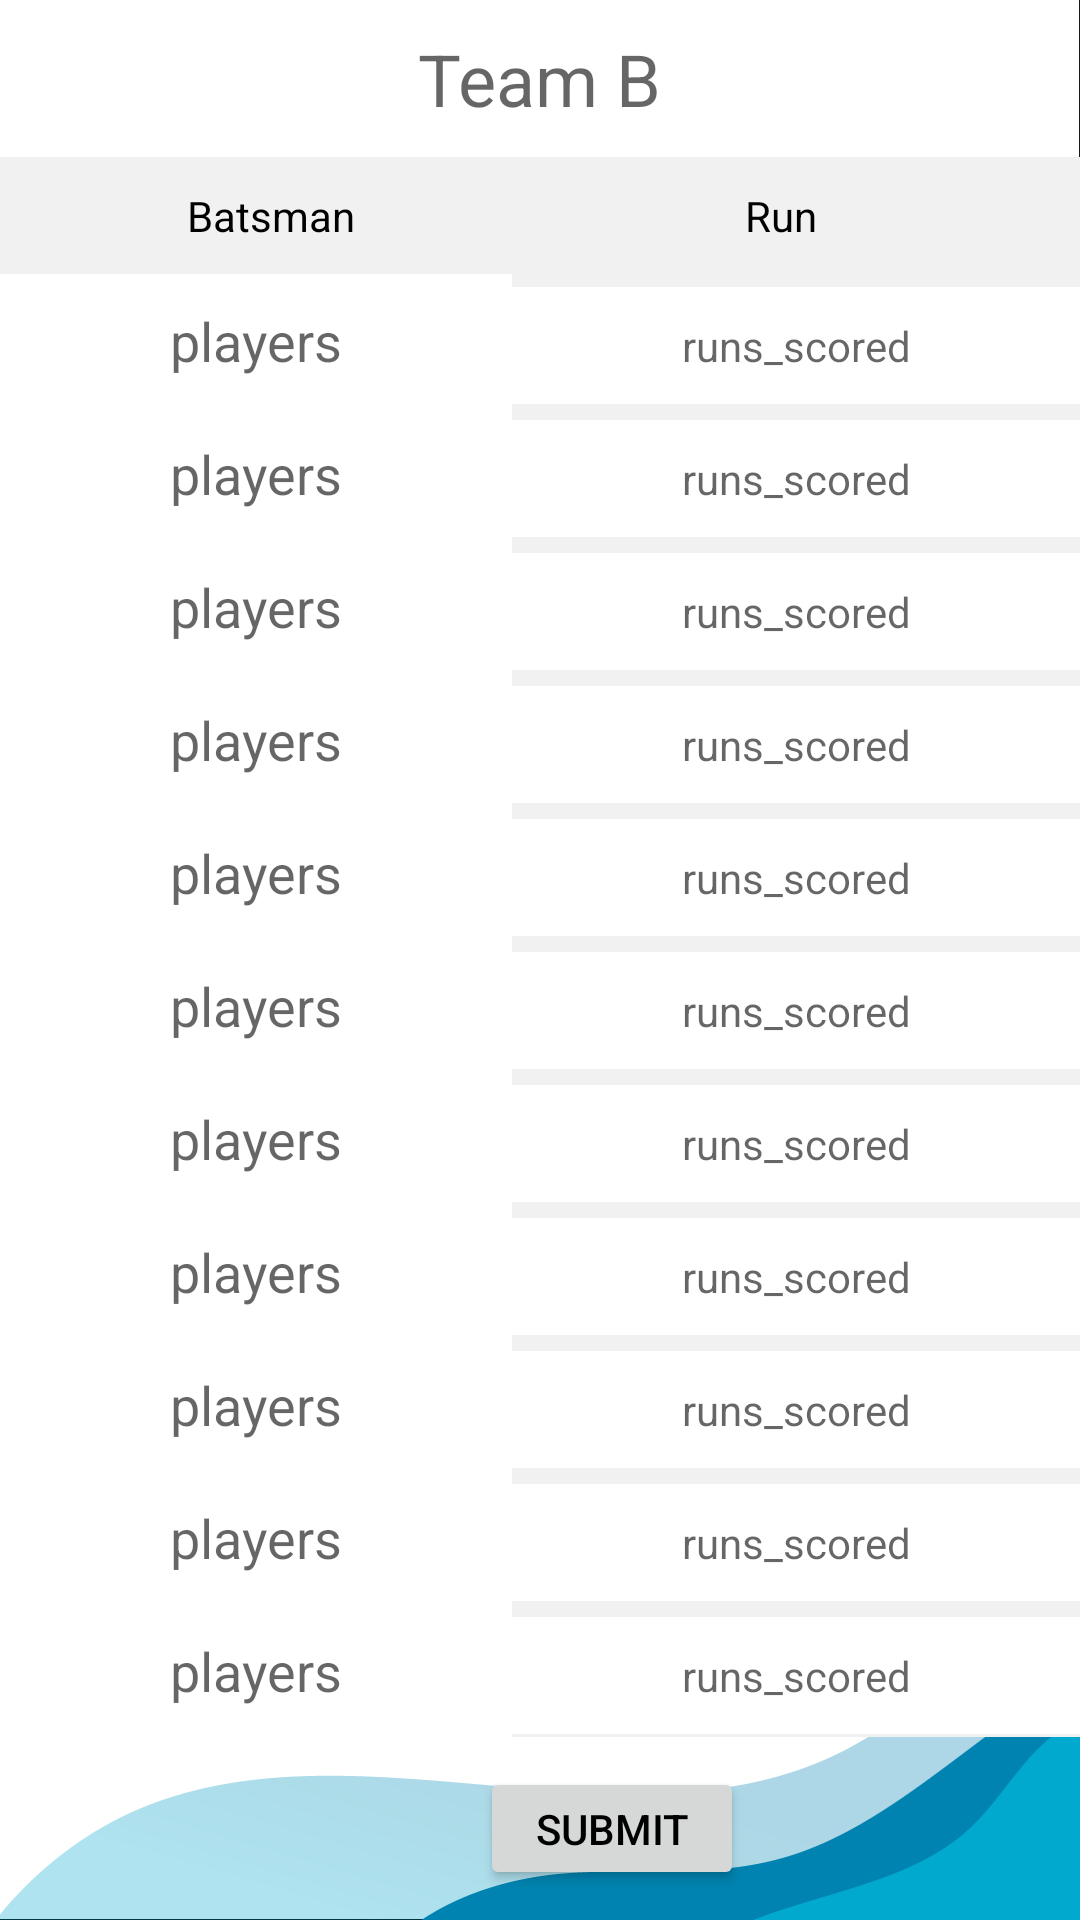

This screen was rendered from an Android layout file. Write that file and the resources it references.
<!-- AndroidManifest.xml: application theme AppTheme.NoActionBar -->
<!-- res/layout/activity_team2.xml -->
<?xml version="1.0" encoding="utf-8"?>
<RelativeLayout xmlns:android="http://schemas.android.com/apk/res/android"
    xmlns:tools="http://schemas.android.com/tools"
    android:layout_width="match_parent"
    android:layout_height="match_parent"
    android:background="@mipmap/artboard"
    tools:context=".mode">

    <TextView
        android:id="@+id/team_name"
        android:layout_width="wrap_content"
        android:layout_height="wrap_content"
        android:layout_alignParentStart="false"
        android:layout_alignParentLeft="false"
        android:layout_alignParentTop="false"
        android:layout_alignParentEnd="false"
        android:layout_alignParentRight="false"
        android:layout_alignParentBottom="false"
        android:layout_centerHorizontal="true"
        android:layout_margin="10dp"
        android:hint="Team B"
        android:textSize="24sp"
        tools:ignore="HardcodedText,RtlHardcoded" />

    <TableLayout
        android:id="@+id/player_info"
        android:layout_width="match_parent"
        android:layout_height="wrap_content"
        android:layout_below="@id/team_name"
        android:background="#f1f1f1"
        android:stretchColumns="*">

        <TableRow

            android:padding="10dp"
            android:textAlignment="center">

            <TextView
                android:layout_width="wrap_content"
                android:layout_height="wrap_content"
                android:layout_weight="1"
                android:text="Batsman"
                android:textAlignment="center"
                android:textColor="@color/Black" />

            <TextView
                android:id="@+id/single_bp71"
                android:layout_width="wrap_content"
                android:layout_height="wrap_content"
                android:layout_weight="1"
                android:text="Run"
                android:textAlignment="center"
                android:textColor="@color/Black" />
        </TableRow>

        <TableRow>

            <EditText
                android:id="@+id/play1"
                android:background="#ffffff"
                android:hint="players"
                android:padding="10dip"
                android:textAlignment="center" />

            <TextView
                android:id="@+id/r1"
                android:background="#ffffff"
                android:hint="runs_scored"
                android:padding="10dip"
                android:textAlignment="center" />
        </TableRow>

        <TableRow>

            <EditText
                android:id="@+id/play2"
                android:background="#ffffff"
                android:hint="players"
                android:padding="10dip"
                android:textAlignment="center" />

            <TextView
                android:id="@+id/r2"
                android:background="#ffffff"
                android:hint="runs_scored"
                android:padding="10dip"
                android:textAlignment="center" />
        </TableRow>

        <TableRow>

            <EditText
                android:id="@+id/play3"
                android:background="#ffffff"
                android:hint="players"
                android:padding="10dip"
                android:textAlignment="center" />

            <TextView
                android:id="@+id/r3"
                android:background="#ffffff"
                android:hint="runs_scored"
                android:padding="10dip"
                android:textAlignment="center" />
        </TableRow>

        <TableRow>

            <EditText
                android:id="@+id/play4"
                android:background="#ffffff"
                android:hint="players"
                android:padding="10dip"
                android:textAlignment="center" />

            <TextView
                android:id="@+id/r4"
                android:background="#ffffff"
                android:hint="runs_scored"
                android:padding="10dip"
                android:textAlignment="center" />
        </TableRow>

        <TableRow>

            <EditText
                android:id="@+id/play5"
                android:background="#ffffff"
                android:hint="players"
                android:padding="10dip"
                android:textAlignment="center" />

            <TextView
                android:id="@+id/r5"
                android:background="#ffffff"
                android:hint="runs_scored"
                android:padding="10dip"
                android:textAlignment="center" />
        </TableRow>

        <TableRow>

            <EditText
                android:id="@+id/play6"
                android:background="#ffffff"
                android:hint="players"
                android:padding="10dip"
                android:textAlignment="center" />

            <TextView
                android:id="@+id/r6"
                android:background="#ffffff"
                android:hint="runs_scored"
                android:padding="10dip"
                android:textAlignment="center" />
        </TableRow>

        <TableRow>

            <EditText
                android:id="@+id/play7"
                android:background="#ffffff"
                android:hint="players"
                android:padding="10dip"
                android:textAlignment="center" />

            <TextView
                android:id="@+id/r7"
                android:background="#ffffff"
                android:hint="runs_scored"
                android:padding="10dip"
                android:textAlignment="center" />
        </TableRow>

        <TableRow>

            <EditText
                android:id="@+id/play8"
                android:background="#ffffff"
                android:hint="players"
                android:padding="10dip"
                android:textAlignment="center" />

            <TextView
                android:id="@+id/r8"
                android:background="#ffffff"
                android:hint="runs_scored"
                android:padding="10dip"
                android:textAlignment="center" />
        </TableRow>

        <TableRow>

            <EditText
                android:id="@+id/play9"
                android:background="#ffffff"
                android:hint="players"
                android:padding="10dip"
                android:textAlignment="center" />

            <TextView
                android:id="@+id/r9"
                android:background="#ffffff"
                android:hint="runs_scored"
                android:padding="10dip"
                android:textAlignment="center" />
        </TableRow>

        <TableRow>

            <EditText
                android:id="@+id/play10"
                android:background="#ffffff"
                android:hint="players"
                android:padding="10dip"
                android:textAlignment="center" />

            <TextView
                android:id="@+id/r10"
                android:background="#ffffff"
                android:hint="runs_scored"
                android:padding="10dip"
                android:textAlignment="center" />
        </TableRow>

        <TableRow>

            <EditText
                android:id="@+id/play11"
                android:background="#ffffff"
                android:hint="players"
                android:padding="10dip"
                android:textAlignment="center" />

            <TextView
                android:id="@+id/r11"
                android:background="#ffffff"
                android:hint="runs_scored"
                android:padding="10dip"
                android:textAlignment="center" />
        </TableRow>

    </TableLayout>

    <Button
        android:id="@+id/buttonSave"
        android:layout_width="wrap_content"
        android:layout_height="wrap_content"
        android:layout_below="@id/player_info"
        android:layout_centerHorizontal="false"
        android:layout_marginStart="160dp"
        android:layout_marginTop="10dp"
        android:layout_marginEnd="10dp"
        android:layout_marginBottom="10dp"
        android:text="Submit"
        android:textColor="@color/Black" />

</RelativeLayout>
<!-- resources referenced by this layout -->
<resources>
  <color name="Black">#000000</color>
  <!-- mipmap artboard: png bitmap (mipmap-hdpi, 27132 bytes) -->
  <style name="AppTheme.NoActionBar">
          <item name="windowActionBar">false</item>
          <item name="windowNoTitle">true</item>
      </style>
</resources>
